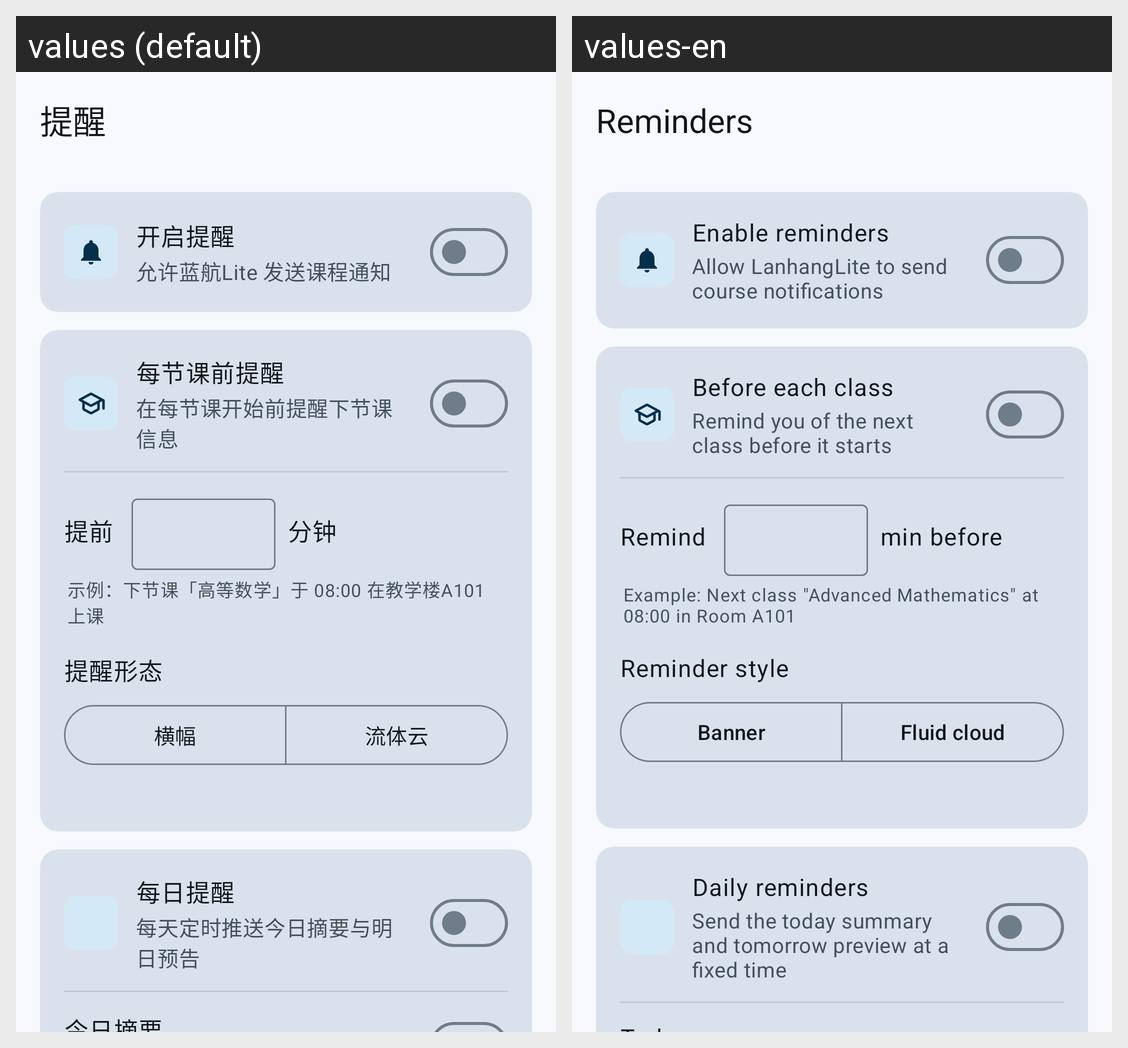

Translations of the strings shown on this Android screen, per locale in the grid:
Android screen res/layout/activity_reminder.xml rendered under 2 locales, left to right: values (default), values-en. Device: Nexus 5 (rendered at 1080×1920; each locale shown at half size, 540×960, under a caption strip naming it); theme Theme.LanhangLite.
Strings drawn on this screen, with the default value and each locale's value (text and hints the layout hard-codes, and strings that could not be matched under every locale, appear in the picture but are not listed):

reminder_title
  values: 提醒
  values-en: Reminders

reminder_master_title
  values: 开启提醒
  values-en: Enable reminders

reminder_master_sub
  values: 允许蓝航Lite 发送课程通知
  values-en: Allow LanhangLite to send course notifications

reminder_before_class_title
  values: 每节课前提醒
  values-en: Before each class

reminder_before_class_sub
  values: 在每节课开始前提醒下节课信息
  values-en: Remind you of the next class before it starts

reminder_before_minutes_label
  values: 提前
  values-en: Remind

reminder_before_minutes_unit
  values: 分钟
  values-en: min before

reminder_before_class_preview
  values: 示例：下节课「高等数学」于 08:00 在教学楼A101 上课
  values-en: Example: Next class "Advanced Mathematics" at 08:00 in Room A101

reminder_mode_label
  values: 提醒形态
  values-en: Reminder style

reminder_mode_banner
  values: 横幅
  values-en: Banner

reminder_mode_fluid
  values: 流体云
  values-en: Fluid cloud

reminder_daily_title
  values: 每日提醒
  values-en: Daily reminders

reminder_daily_sub
  values: 每天定时推送今日摘要与明日预告
  values-en: Send the today summary and tomorrow preview at a fixed time
